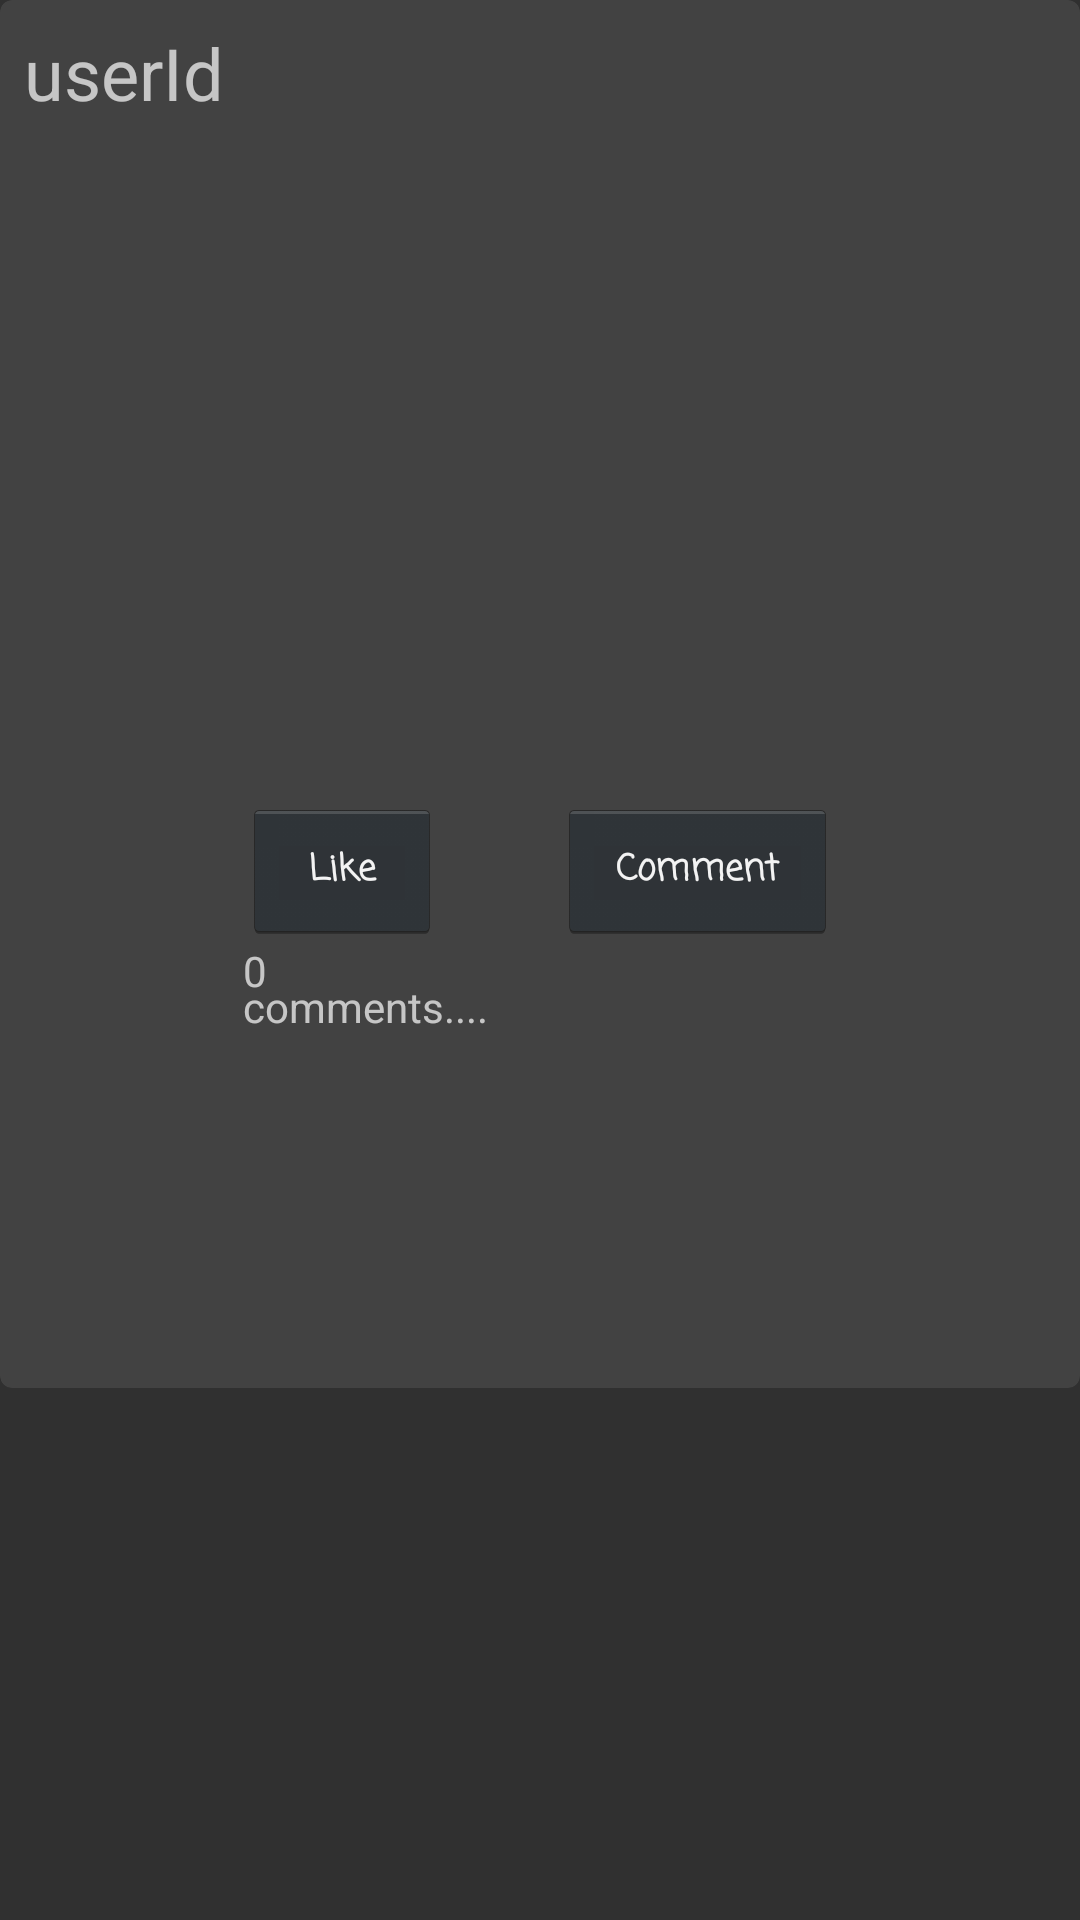

Reconstruct the res/layout file that produces this screen, plus the resources it refers to.
<!-- AndroidManifest.xml: application theme AppTheme -->
<!-- res/layout/photo_list_items.xml -->
<?xml version="1.0" encoding="utf-8"?>
<LinearLayout xmlns:android="http://schemas.android.com/apk/res/android"
    xmlns:app="http://schemas.android.com/apk/res-auto"
    xmlns:card_view="http://schemas.android.com/apk/res-auto"
    xmlns:tools="http://schemas.android.com/tools"
    android:layout_width="match_parent"
    android:layout_height="match_parent"
    android:orientation="vertical"
    android:weightSum="1">

    <android.support.v7.widget.CardView
        android:layout_width="match_parent"
        android:layout_height="354dp"
        android:layout_weight="0.38"
        card_view:cardCornerRadius="4dp"
        tools:layout_editor_absoluteX="8dp"
        tools:layout_editor_absoluteY="8dp">

        <android.support.constraint.ConstraintLayout
            android:layout_width="match_parent"
            android:layout_height="362dp">

            <TextView
                android:id="@+id/userIdTextView"
                android:layout_width="wrap_content"
                android:layout_height="wrap_content"
                android:layout_marginLeft="8dp"
                android:layout_marginStart="8dp"
                android:layout_marginTop="8dp"
                android:layout_weight="0.38"
                android:text="userId"
                android:textSize="24sp"
                app:layout_constraintLeft_toLeftOf="parent"
                app:layout_constraintTop_toTopOf="parent" />

            <ImageView
                android:id="@+id/photoView"
                android:layout_width="250dp"
                android:layout_height="250dp"
                android:layout_marginEnd="8dp"
                android:layout_marginLeft="8dp"
                android:layout_marginRight="8dp"
                android:layout_marginStart="8dp"
                app:layout_constraintLeft_toLeftOf="parent"
                app:layout_constraintRight_toRightOf="parent"
                app:srcCompat="@drawable/common_full_open_on_phone"
                app:layout_constraintTop_toTopOf="parent"
                android:layout_marginTop="8dp" />


            <Button
                android:id="@+id/commentButton"
                style="@android:style/Widget.Holo.Button"
                android:layout_width="93dp"
                android:layout_height="48dp"
                android:layout_alignBaseline="@+id/likeButton"
                android:layout_alignBottom="@+id/likeButton"
                android:layout_gravity="bottom"
                android:layout_marginEnd="81dp"
                android:layout_marginRight="81dp"
                android:layout_marginTop="8dp"
                android:fontFamily="casual"
                android:text="Comment"
                android:textSize="12sp"
                android:textStyle="bold"
                app:layout_constraintRight_toRightOf="parent"
                app:layout_constraintTop_toBottomOf="@+id/photoView" />


            <Button
                android:id="@+id/likeButton"
                style="@android:style/Widget.Holo.Button"
                android:layout_width="66dp"
                android:layout_height="48dp"
                android:layout_gravity="bottom"
                android:layout_marginLeft="81dp"
                android:layout_marginStart="81dp"
                android:layout_marginTop="8dp"
                android:fontFamily="casual"
                android:text="Like"
                android:textSize="12sp"
                android:textStyle="bold"
                app:layout_constraintLeft_toLeftOf="parent"
                app:layout_constraintTop_toBottomOf="@+id/photoView" />

            <TextView
                android:id="@+id/commentsTextView"
                android:layout_width="wrap_content"
                android:layout_height="wrap_content"
                android:layout_marginTop="12dp"
                android:ems="10"
                android:inputType="textMultiLine"
                android:text="comments...."
                app:layout_constraintTop_toBottomOf="@+id/likeButton"
                android:layout_marginLeft="81dp"
                app:layout_constraintLeft_toLeftOf="parent"
                android:layout_marginStart="81dp" />

            <TextView
                android:id="@+id/likeCountTextView"
                android:layout_width="wrap_content"
                android:layout_height="wrap_content"
                android:layout_marginLeft="81dp"
                android:text="0"
                app:layout_constraintLeft_toLeftOf="parent"
                app:layout_constraintTop_toBottomOf="@+id/likeButton"
                android:layout_marginStart="81dp" />

        </android.support.constraint.ConstraintLayout>
    </android.support.v7.widget.CardView>
</LinearLayout>
<!-- resources referenced by this layout -->
<resources>
  <style name="AppTheme" parent="Theme.AppCompat">
          
          <item name="colorPrimary">@color/colorPrimary</item>
          <item name="colorPrimaryDark">@color/colorPrimaryDark</item>
          <item name="colorAccent">@color/colorAccent</item>
      </style>
  <!-- not gathered from this repository: default colours our renderer supplied (Android Studio template values) -->
  <color name="colorPrimary">#FF6200EE</color>
  <color name="colorPrimaryDark">#FF3700B3</color>
  <color name="colorAccent">#FF03DAC5</color>
</resources>
